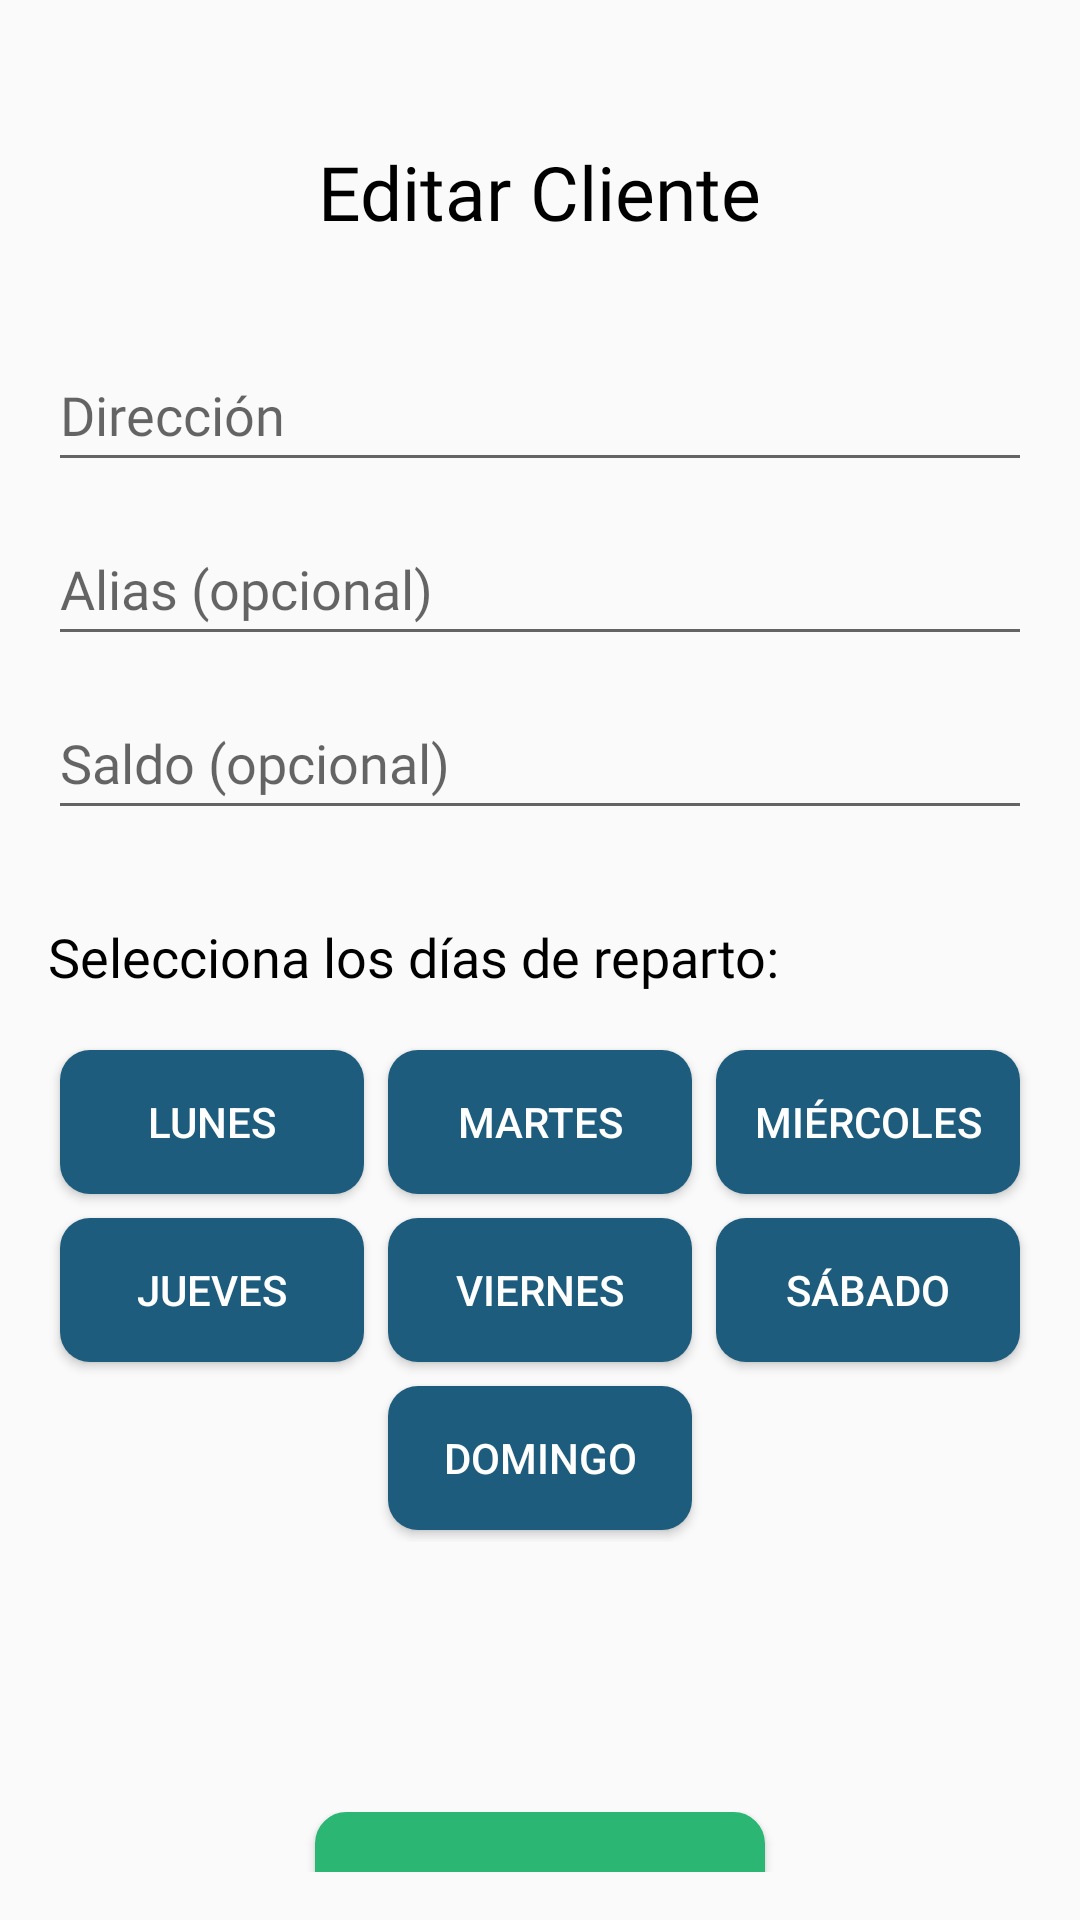

Produce the Android XML layout that renders to this screen, including the resource entries it uses.
<!-- AndroidManifest.xml: application theme Theme.Taima -->
<!-- res/layout/edit_form_customer.xml -->
<LinearLayout xmlns:android="http://schemas.android.com/apk/res/android"
    android:orientation="vertical"
    android:padding="16dp"

    android:layout_width="match_parent"
    android:layout_height="wrap_content">

    <LinearLayout xmlns:android="http://schemas.android.com/apk/res/android"
        android:orientation="vertical"
        android:layout_width="match_parent"
        android:layout_height="wrap_content">

        <ImageView
            android:id="@+id/cancelIconEdit"
            android:layout_width="35dp"
            android:layout_height="35dp"
            android:src="@drawable/cancel_icon"
            android:contentDescription="Menú hamburguesa"

            />

        <FrameLayout
            android:layout_width="match_parent"
            android:layout_height="wrap_content">



            <TextView
                android:text="Editar Cliente"
                android:textColor="@color/black"
                android:textSize="25sp"
                android:fontFamily="@font/open_sans_regular"
                android:layout_width="wrap_content"
                android:layout_height="wrap_content"
                android:layout_gravity="center"
                android:layout_marginBottom="8dp" />
        </FrameLayout>
    </LinearLayout>

    <EditText
        android:id="@+id/routeTextEdit"
        android:layout_marginTop="20dp"
        android:fontFamily="@font/open_sans_regular"
        android:layout_width="match_parent"
        android:layout_height="wrap_content"
        android:hint="Dirección"
        android:text=""
        android:maxLength="60"
        android:minHeight="48dp" />

    <EditText
        android:id="@+id/aliasTextEdit"
        android:layout_marginTop="10dp"
        android:fontFamily="@font/open_sans_regular"
        android:layout_width="match_parent"
        android:layout_height="wrap_content"
        android:hint="Alias (opcional)"
        android:text=""
        android:minHeight="48dp" />

    <EditText
        android:id="@+id/balanceTextEdit"
        android:layout_marginTop="10dp"
        android:fontFamily="@font/open_sans_regular"
        android:layout_width="match_parent"
        android:layout_height="wrap_content"
        android:hint="Saldo (opcional)"
        android:text=""
        android:inputType="numberSigned|numberDecimal"
        android:minHeight="48dp" />


    
    <TextView
        android:text="Selecciona los días de reparto:"
        android:layout_width="wrap_content"
        android:layout_height="wrap_content"
        android:textSize="18sp"
        android:textColor="@color/black"
        android:fontFamily="@font/open_sans_regular"
        android:layout_marginTop="30dp" />

    <GridLayout
        android:id="@+id/daysGrid"
        android:layout_width="match_parent"
        android:layout_height="wrap_content"
        android:layout_marginTop="15dp"
        android:columnCount="3"
        android:orientation="horizontal">

        
        <Button
            android:id="@+id/btnMonday"
            android:text="Lunes"
            android:background="@drawable/days_border"
            android:textColor="@color/white"
            android:layout_width="0dp"
            android:layout_height="wrap_content"
            android:layout_columnWeight="1"
            android:layout_margin="4dp"/>

        
        <Button
            android:id="@+id/btnTuesday"
            android:background="@drawable/days_border"
            android:textColor="@color/white"
            android:text="Martes"
            android:layout_width="0dp"
            android:layout_height="wrap_content"
            android:layout_columnWeight="1"
            android:layout_margin="4dp"/>

        
        <Button
            android:id="@+id/btnWednesday"
            android:background="@drawable/days_border"
            android:textColor="@color/white"
            android:text="Miércoles"
            android:layout_width="0dp"
            android:layout_height="wrap_content"
            android:layout_columnWeight="1"
            android:layout_margin="4dp"/>

        
        <Button
            android:id="@+id/btnThursday"
            android:background="@drawable/days_border"
            android:textColor="@color/white"
            android:text="Jueves"
            android:layout_width="0dp"
            android:layout_height="wrap_content"
            android:layout_columnWeight="1"
            android:layout_margin="4dp"/>

        
        <Button
            android:id="@+id/btnFriday"
            android:background="@drawable/days_border"
            android:textColor="@color/white"
            android:text="Viernes"
            android:layout_width="0dp"
            android:layout_height="wrap_content"
            android:layout_columnWeight="1"
            android:layout_margin="4dp"/>

        
        <Button
            android:id="@+id/btnSaturday"
            android:background="@drawable/days_border"
            android:textColor="@color/white"
            android:text="Sábado"
            android:layout_width="0dp"
            android:layout_height="wrap_content"
            android:layout_columnWeight="1"
            android:layout_margin="4dp"/>

        <Space
            android:layout_width="0dp"
            android:layout_height="wrap_content"
            android:layout_columnWeight="1" />

        
        <Button
            android:background="@drawable/days_border"
            android:textColor="@color/white"
            android:id="@+id/btnSunday"
            android:text="Domingo"

            android:layout_width="0dp"
            android:layout_height="wrap_content"
            android:layout_columnWeight="1"
            android:layout_margin="4dp"/>
    </GridLayout>

    <LinearLayout
        android:orientation="horizontal"
        android:gravity="center_horizontal"
        android:layout_width="match_parent"
        android:layout_height="wrap_content"
        android:layout_marginTop="90dp">

        <Button
            android:id="@+id/btnAddEdit"
            android:text="Añadir"
            android:textSize="18sp"
            android:fontFamily="@font/open_sans_regular"
            android:layout_width="150dp"
            android:layout_height="70dp"
            android:background="@drawable/client_border"
            android:backgroundTint="@color/smoothgreen"
            android:textColor="@android:color/white" />
    </LinearLayout>

</LinearLayout>
<!-- resources referenced by this layout -->
<resources>
  <color name="black">#FF000000</color>
  <color name="smoothgreen">#2BB673</color>
  <color name="white">#FFFFFFFF</color>
  <!-- drawable client_border (drawable) -->
  <?xml version="1.0" encoding="utf-8"?>
  <shape xmlns:android="http://schemas.android.com/apk/res/android">
      <solid android:color="@android:color/white" />
      <stroke
          android:width="1dp"
          android:color="#000000"
      />
      <corners android:radius="10dp" />
      <padding
          android:left="1dp"
          android:top="1dp"
          android:right="1dp"
          android:bottom="1dp"
      />
  </shape>
  <!-- drawable days_border (drawable) -->
  <?xml version="1.0" encoding="utf-8"?>
  <selector xmlns:android="http://schemas.android.com/apk/res/android">
      
      <item android:state_selected="true">
          <shape>
              <solid android:color="@color/lightblue" />
              <corners android:radius="10dp" />
              <padding
                  android:left="1dp"
                  android:top="1dp"
                  android:right="1dp"
                  android:bottom="1dp"
              />
          </shape>
      </item>
  
      
      <item android:state_pressed="true">
          <shape>
              <solid android:color="@color/lightblue" />
              <corners android:radius="10dp" />
              <padding
                  android:left="1dp"
                  android:top="1dp"
                  android:right="1dp"
                  android:bottom="1dp"
              />
          </shape>
      </item>
  
      
      <item>
          <shape>
              <solid android:color="@color/dullblue" />
              <corners android:radius="10dp" />
              <padding
                  android:left="1dp"
                  android:top="1dp"
                  android:right="1dp"
                  android:bottom="1dp"
              />
          </shape>
      </item>
  </selector>
  <style name="Theme.Taima" parent="Theme.AppCompat.Light.NoActionBar">
          <item name="colorPrimary">@color/gray</item>
          <item name="colorPrimaryDark">@color/black</item>
          <item name="colorAccent">@color/green</item>
      </style>
  <color name="lightblue">#55B3DC</color>
  <color name="dullblue">#1D5C7C</color>
  <color name="gray">#222222</color>
  <color name="green">#4CAF50</color>
</resources>
